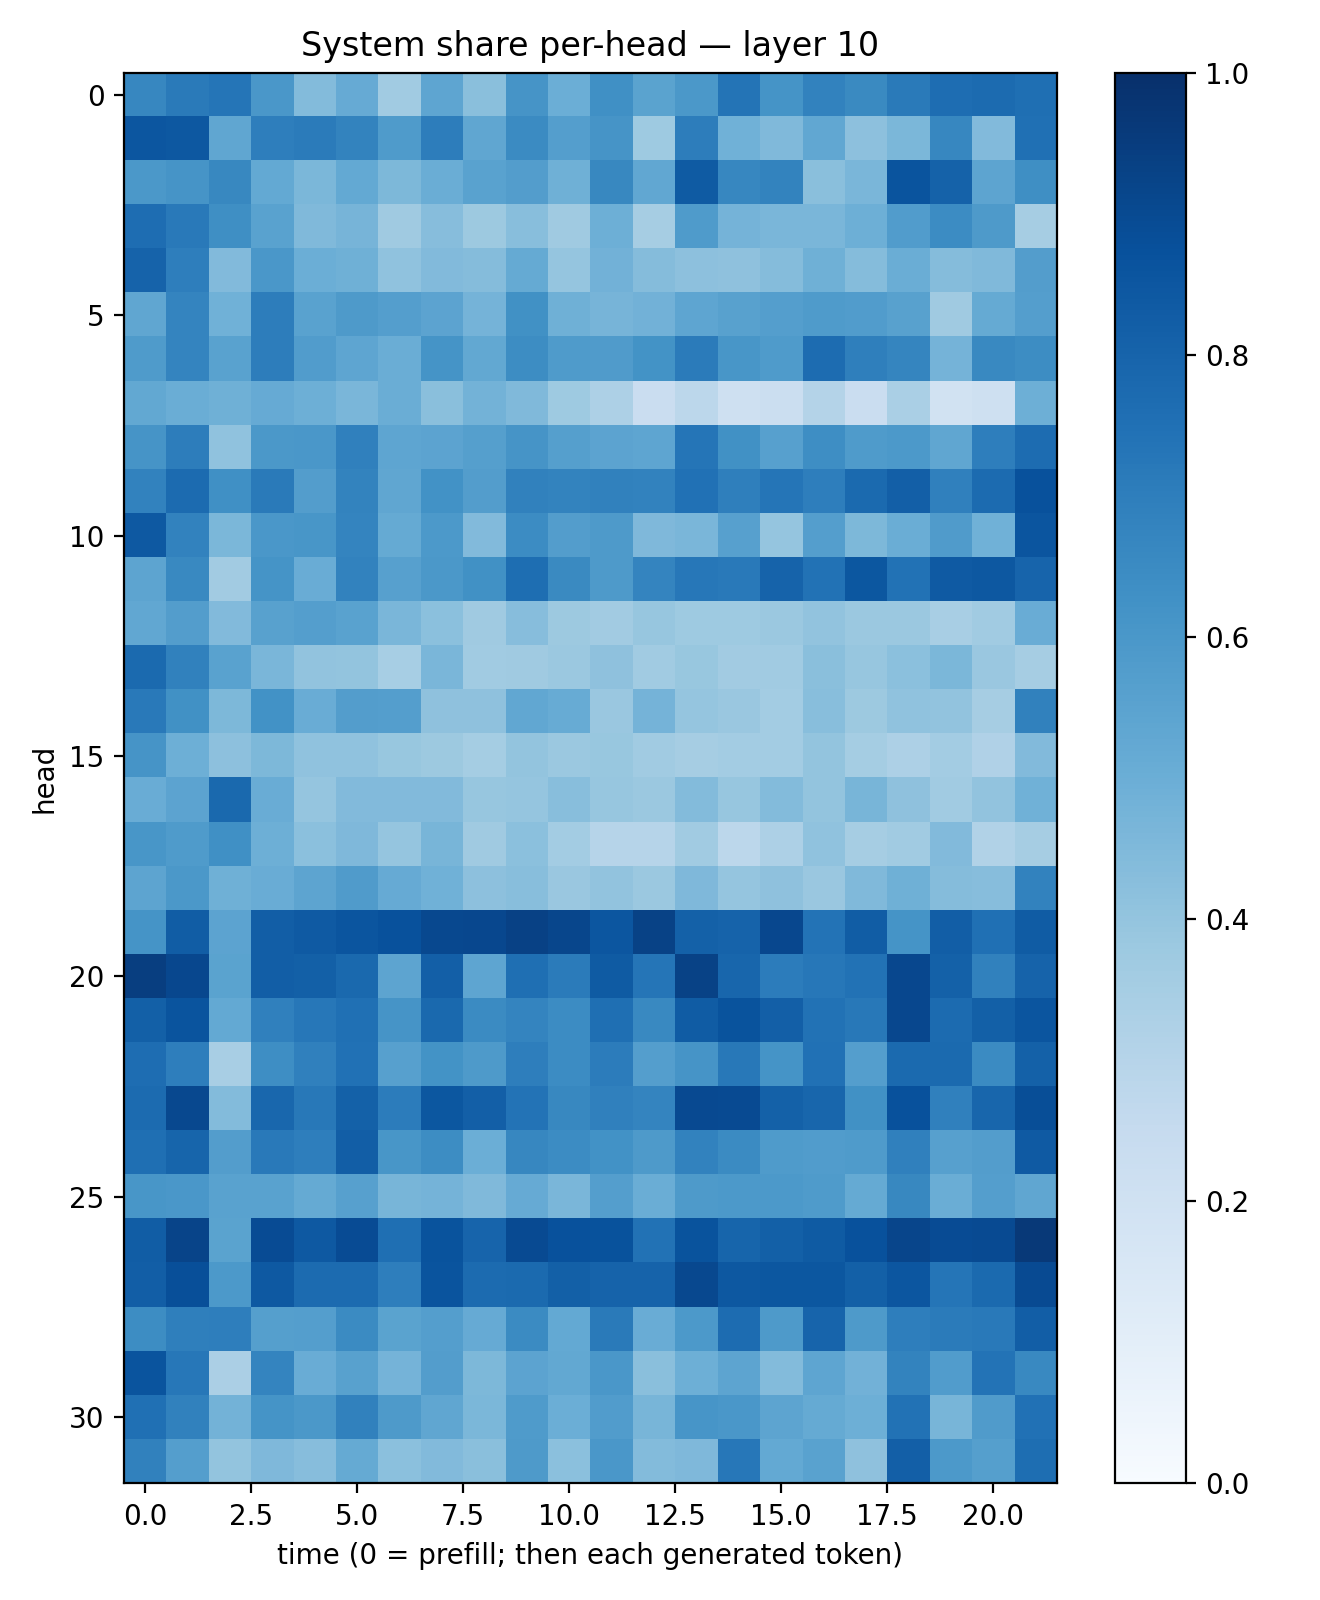

The table this chart was drawn from, first rows:
0.6666574, 0.71316856, 0.7310461, 0.5987665, 0.4411401, 0.5131181, 0.36439085, 0.53717506, 0.4231039, 0.60955006, 0.49888688, 0.63097686, 0.5486777, 0.5947445, 0.7378724, 0.6160543, 0.68040437, 0.6539393, 0.712847, 0.76346576, 0.7724005, 0.755469
0.8551, 0.8458, 0.535, 0.6992, 0.7085, 0.6785, 0.583, 0.7013, 0.5327, 0.6496, 0.5689, 0.6113, 0.3737, 0.7028, 0.4857, 0.4486, 0.5283, 0.4149, 0.4577, 0.6667, 0.4452, 0.7505
0.5949, 0.6116, 0.6634, 0.5217, 0.4608, 0.5214, 0.4554, 0.5017, 0.5535, 0.5723, 0.4906, 0.664, 0.5302, 0.8324, 0.6643, 0.6761, 0.424, 0.4643, 0.8609, 0.8077, 0.5395, 0.6337
0.7622, 0.7154, 0.6329, 0.5519, 0.4469, 0.4715, 0.3686, 0.4321, 0.3783, 0.4274, 0.3703, 0.4929, 0.3491, 0.5849, 0.4754, 0.4625, 0.462, 0.4938, 0.5768, 0.6451, 0.5872, 0.3507
0.8017, 0.698, 0.4424, 0.5986, 0.4965, 0.4889, 0.409, 0.4446, 0.4361, 0.5185, 0.3979, 0.4819, 0.4344, 0.4148, 0.4107, 0.4375, 0.4888, 0.4345, 0.5032, 0.4359, 0.4485, 0.572
0.5337, 0.6743, 0.488, 0.7019, 0.554, 0.587, 0.5687, 0.5468, 0.4754, 0.6271, 0.4908, 0.472, 0.4816, 0.5363, 0.5549, 0.5696, 0.5827, 0.5748, 0.5568, 0.3673, 0.5172, 0.567
0.5821, 0.6723, 0.5526, 0.7028, 0.5774, 0.5385, 0.5036, 0.6143, 0.5254, 0.641, 0.5839, 0.5786, 0.6199, 0.7074, 0.6041, 0.5823, 0.7675, 0.6917, 0.6689, 0.4749, 0.6576, 0.6416
0.5261, 0.5026, 0.4892, 0.5148, 0.4931, 0.4635, 0.5004, 0.4221, 0.4781, 0.4479, 0.3732, 0.328, 0.2287, 0.2777, 0.2063, 0.2253, 0.3055, 0.2287, 0.3377, 0.193, 0.2105, 0.4959
0.6126, 0.7021, 0.4086, 0.5945, 0.6003, 0.6897, 0.5363, 0.5464, 0.5664, 0.6108, 0.5641, 0.5431, 0.5383, 0.734, 0.6259, 0.5598, 0.6374, 0.584, 0.5906, 0.5342, 0.6982, 0.766
0.6805, 0.7715, 0.6313, 0.714, 0.5706, 0.677, 0.532, 0.623, 0.5741, 0.6868, 0.6787, 0.6852, 0.6799, 0.7488, 0.6942, 0.7332, 0.6969, 0.7743, 0.8175, 0.6885, 0.7729, 0.8748
0.8426, 0.6805, 0.4584, 0.599, 0.6025, 0.6749, 0.5189, 0.593, 0.4444, 0.6481, 0.5729, 0.5884, 0.4526, 0.4619, 0.5588, 0.3953, 0.5693, 0.4542, 0.5029, 0.5815, 0.487, 0.8582
0.5409, 0.6579, 0.3604, 0.6144, 0.5075, 0.6799, 0.5617, 0.5962, 0.6268, 0.7602, 0.6534, 0.5881, 0.6753, 0.7263, 0.7157, 0.8015, 0.746, 0.8498, 0.7434, 0.8392, 0.8474, 0.7992
0.5289, 0.571, 0.4445, 0.5553, 0.5664, 0.5537, 0.4639, 0.4188, 0.3699, 0.4334, 0.376, 0.3627, 0.3908, 0.3734, 0.3744, 0.3789, 0.4046, 0.3798, 0.3813, 0.3432, 0.3656, 0.5042
0.7756, 0.6872, 0.5512, 0.4641, 0.4062, 0.4022, 0.3445, 0.4641, 0.3656, 0.3681, 0.3792, 0.4133, 0.3657, 0.3869, 0.3631, 0.3669, 0.4221, 0.392, 0.4186, 0.4573, 0.3861, 0.3504
0.7187, 0.6265, 0.4558, 0.6213, 0.5058, 0.5721, 0.5703, 0.4139, 0.411, 0.53, 0.5097, 0.3866, 0.4744, 0.396, 0.3864, 0.3582, 0.4263, 0.3765, 0.4063, 0.4028, 0.3514, 0.6859
0.6098, 0.4959, 0.4173, 0.4531, 0.4098, 0.4074, 0.3868, 0.3768, 0.3544, 0.3999, 0.381, 0.3906, 0.3654, 0.3486, 0.358, 0.3559, 0.4008, 0.3523, 0.3258, 0.3573, 0.3175, 0.4418
0.5055, 0.5445, 0.778, 0.5061, 0.3969, 0.4423, 0.4419, 0.4432, 0.3907, 0.398, 0.4272, 0.3916, 0.3824, 0.4375, 0.394, 0.4376, 0.401, 0.4672, 0.4123, 0.3649, 0.403, 0.4848
0.6027, 0.5826, 0.6321, 0.4959, 0.4211, 0.4499, 0.3961, 0.4669, 0.3675, 0.4211, 0.3564, 0.2987, 0.2981, 0.364, 0.2798, 0.3268, 0.4066, 0.3484, 0.3666, 0.4445, 0.3131, 0.3491
0.5414, 0.5943, 0.4904, 0.5078, 0.5407, 0.5799, 0.5141, 0.4863, 0.4171, 0.4287, 0.384, 0.4051, 0.3797, 0.4499, 0.3977, 0.4126, 0.3853, 0.4478, 0.4908, 0.4364, 0.4331, 0.6803
0.6157, 0.8279, 0.5445, 0.821, 0.8385, 0.8581, 0.8732, 0.9048, 0.9071, 0.9325, 0.9139, 0.8529, 0.9274, 0.8088, 0.802, 0.9063, 0.742, 0.8267, 0.6167, 0.822, 0.7534, 0.8316
0.9417, 0.9078, 0.5505, 0.8211, 0.8136, 0.779, 0.5405, 0.8165, 0.538, 0.7566, 0.709, 0.8338, 0.7306, 0.9286, 0.7927, 0.7032, 0.7258, 0.745, 0.907, 0.8123, 0.6861, 0.8011
0.8135, 0.8626, 0.523, 0.6881, 0.7243, 0.7509, 0.6129, 0.7803, 0.6488, 0.673, 0.6479, 0.7571, 0.6579, 0.8315, 0.8665, 0.8174, 0.7449, 0.7217, 0.9075, 0.7729, 0.814, 0.8589
0.7621, 0.6958, 0.3434, 0.638, 0.6901, 0.7482, 0.5607, 0.6199, 0.5872, 0.6971, 0.6452, 0.7065, 0.568, 0.6125, 0.7224, 0.6158, 0.7486, 0.568, 0.7754, 0.7771, 0.6487, 0.8102
0.7729, 0.9044, 0.4398, 0.7852, 0.7195, 0.8104, 0.7057, 0.8513, 0.8176, 0.742, 0.663, 0.6902, 0.6724, 0.9014, 0.8949, 0.8124, 0.7893, 0.6259, 0.8744, 0.6909, 0.7908, 0.8853
0.7575, 0.7939, 0.5727, 0.717, 0.6973, 0.8224, 0.6031, 0.6416, 0.4992, 0.6665, 0.646, 0.6242, 0.5896, 0.6811, 0.6485, 0.5848, 0.5751, 0.5837, 0.6894, 0.5611, 0.5708, 0.8382
0.6041, 0.5991, 0.5525, 0.5522, 0.5189, 0.562, 0.4665, 0.4728, 0.4462, 0.5145, 0.461, 0.5666, 0.5026, 0.5869, 0.5909, 0.5913, 0.5836, 0.516, 0.6641, 0.5021, 0.5671, 0.5339
0.8251, 0.9184, 0.5487, 0.8916, 0.842, 0.8909, 0.7539, 0.8663, 0.7977, 0.8978, 0.8729, 0.8691, 0.7445, 0.8635, 0.7944, 0.8128, 0.8346, 0.8723, 0.9147, 0.8912, 0.8983, 0.9612
0.8228, 0.8801, 0.592, 0.8403, 0.771, 0.7709, 0.6967, 0.862, 0.7731, 0.7768, 0.8162, 0.8019, 0.8047, 0.906, 0.8456, 0.8483, 0.8482, 0.8162, 0.8543, 0.7309, 0.775, 0.896
0.6418, 0.6953, 0.6984, 0.565, 0.5669, 0.6521, 0.5478, 0.568, 0.5126, 0.6503, 0.5213, 0.7125, 0.507, 0.592, 0.7688, 0.5876, 0.8003, 0.5861, 0.6967, 0.7092, 0.7171, 0.8212
0.8606, 0.7249, 0.3339, 0.6741, 0.5041, 0.5576, 0.4743, 0.573, 0.4539, 0.5448, 0.5271, 0.5987, 0.4225, 0.4922, 0.5397, 0.4409, 0.5388, 0.4806, 0.6758, 0.577, 0.7411, 0.6601
0.7503, 0.686, 0.4767, 0.617, 0.5939, 0.6837, 0.5874, 0.5324, 0.458, 0.5831, 0.4982, 0.5754, 0.4676, 0.6088, 0.5981, 0.5427, 0.517, 0.4947, 0.7439, 0.4683, 0.5807, 0.7489
0.6859, 0.5686, 0.4011, 0.4527, 0.4316, 0.5173, 0.4186, 0.4443, 0.4224, 0.5879, 0.4205, 0.5998, 0.4412, 0.4525, 0.726, 0.5222, 0.5514, 0.4123, 0.8176, 0.5912, 0.5631, 0.7605
